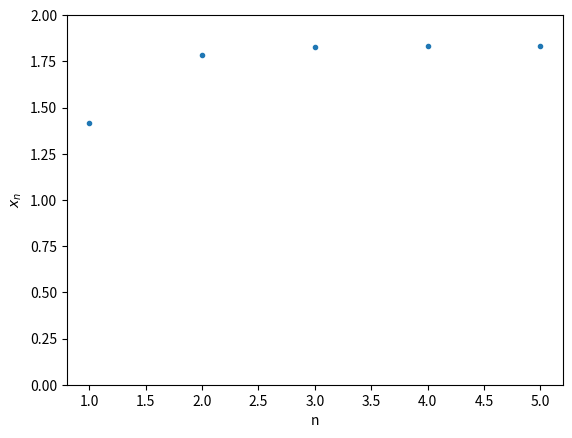

Source code (Python):
import numpy as np
import matplotlib.pyplot as plt

n = 5

l = [0 for i in range(n)]

nv=[0 for i in range(n)]

for i in range(n):
    nv[i]=int(i+1)
    
l[0] = 2**0.5
for i in range (1,n):
    l[i] = (2+ l[i-1]**0.5)**0.5

print((2+2**0.5)**0.5)
print((2+(2+2**0.5)**0.5)**0.5)
    
plt.plot(nv,l,".")
plt.xlabel("n")
plt.ylabel("$x_n$")
plt.ylim(0,2)
plt.show()
